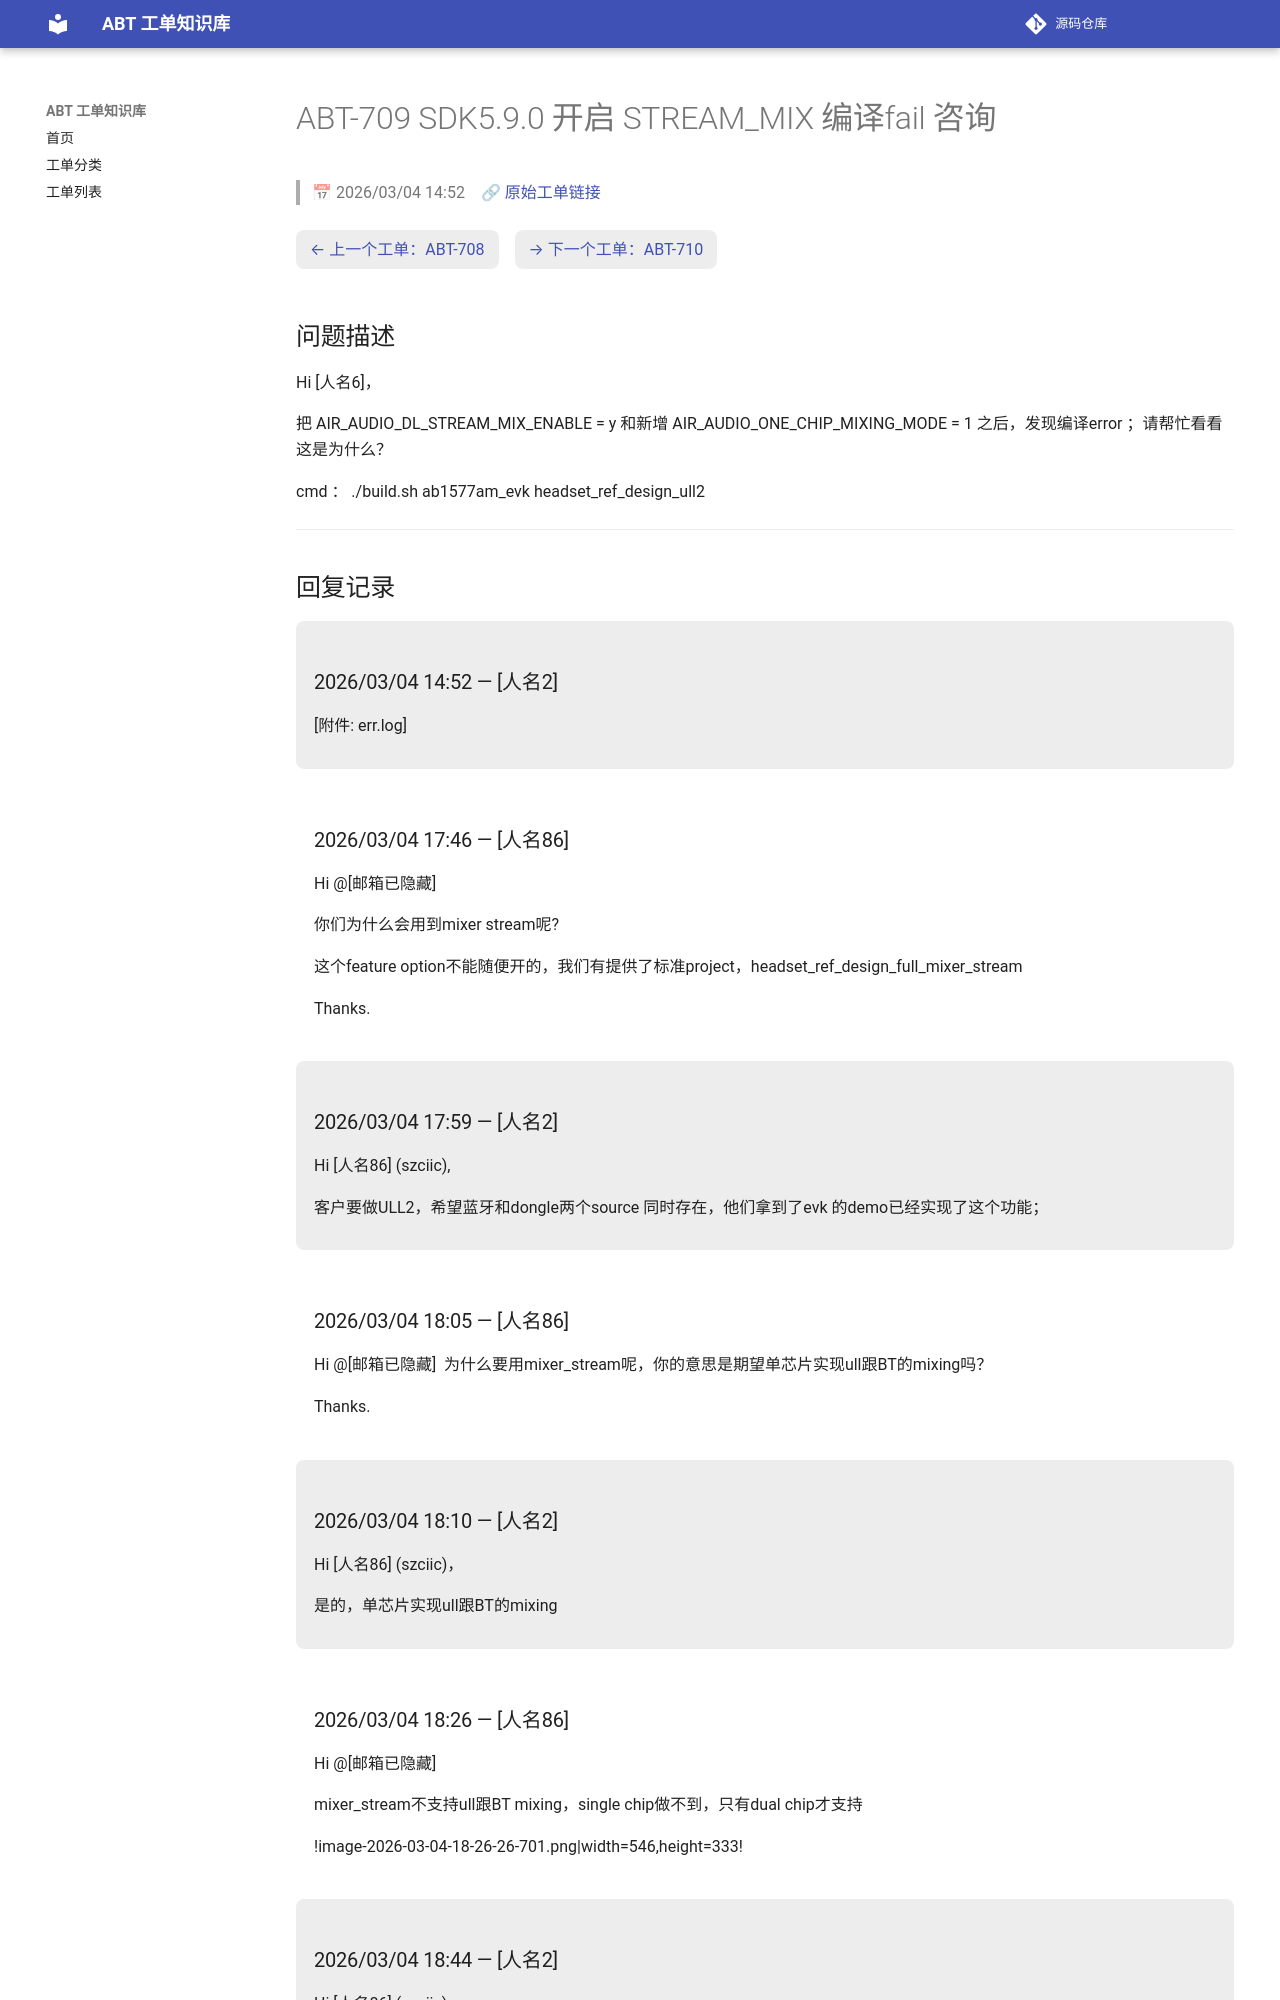

repository: luckycee/airoha-kb · page: tickets/ABT-709/index.html · generator: mkdocs

---
id: ABT-709
title: "SDK5.9.0 开启 STREAM_MIX 编译fail 咨询"
date: 2026/03/04 14:52
status: Closed
source: https://eservice.airoha.com.tw/servicedesk/customer/portal/1038/MIUIX1565-709
---

# ABT-709 SDK5.9.0 开启 STREAM_MIX 编译fail 咨询

> 📅 2026/03/04 14:52　🔗 [原始工单链接](https://eservice.airoha.com.tw/servicedesk/customer/portal/1038/MIUIX1565-709)

<div class="ticket-nav" markdown="1">

[← 上一个工单：ABT-708](ABT-708.md)　[→ 下一个工单：ABT-710](ABT-710.md)

</div>

## 问题描述

Hi [人名6]，

把 AIR_AUDIO_DL_STREAM_MIX_ENABLE = y  和新增 AIR_AUDIO_ONE_CHIP_MIXING_MODE = 1 之后，发现编译error ；请帮忙看看这是为什么？

cmd ： ./build.sh ab1577am_evk headset_ref_design_ull2

---

## 回复记录

<div class="reply odd" markdown="1">

### 2026/03/04 14:52 — [人名2]

[附件: err.log]

</div>

<div class="reply even" markdown="1">

### 2026/03/04 17:46 — [人名86]

Hi @[邮箱已隐藏] 

你们为什么会用到mixer stream呢? 

这个feature option不能随便开的，我们有提供了标准project，headset_ref_design_full_mixer_stream

 

Thanks.

</div>

<div class="reply odd" markdown="1">

### 2026/03/04 17:59 — [人名2]

Hi [人名86] (szciic),



客户要做ULL2，希望蓝牙和dongle两个source 同时存在，他们拿到了evk 的demo已经实现了这个功能；

</div>

<div class="reply even" markdown="1">

### 2026/03/04 18:05 — [人名86]

Hi @[邮箱已隐藏] 
为什么要用mixer_stream呢，你的意思是期望单芯片实现ull跟BT的mixing吗？

 

Thanks.

</div>

<div class="reply odd" markdown="1">

### 2026/03/04 18:10 — [人名2]

Hi [人名86] (szciic)，



是的，单芯片实现ull跟BT的mixing

</div>

<div class="reply even" markdown="1">
